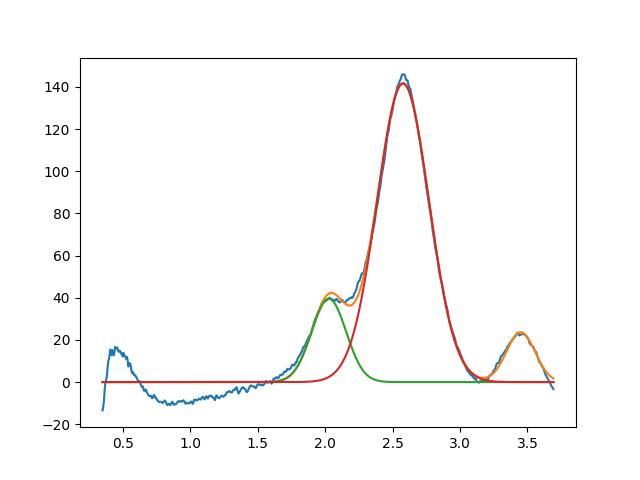

Values plotted in this chart, from the file beside it:
2.027893938039178501e+00, 3.954220528069121343e+01, 2.999999999999999334e-01, 9.999999999999995559e-01
2.577355488925113569e+00, 1.416863266277298123e+02, 4.537224733334536686e-01, 9.999999999974641396e-01
3.450000000000000622e+00, 2.367707619264540853e+01, 2.503528215499777887e-01, 9.999999999997135625e-01
